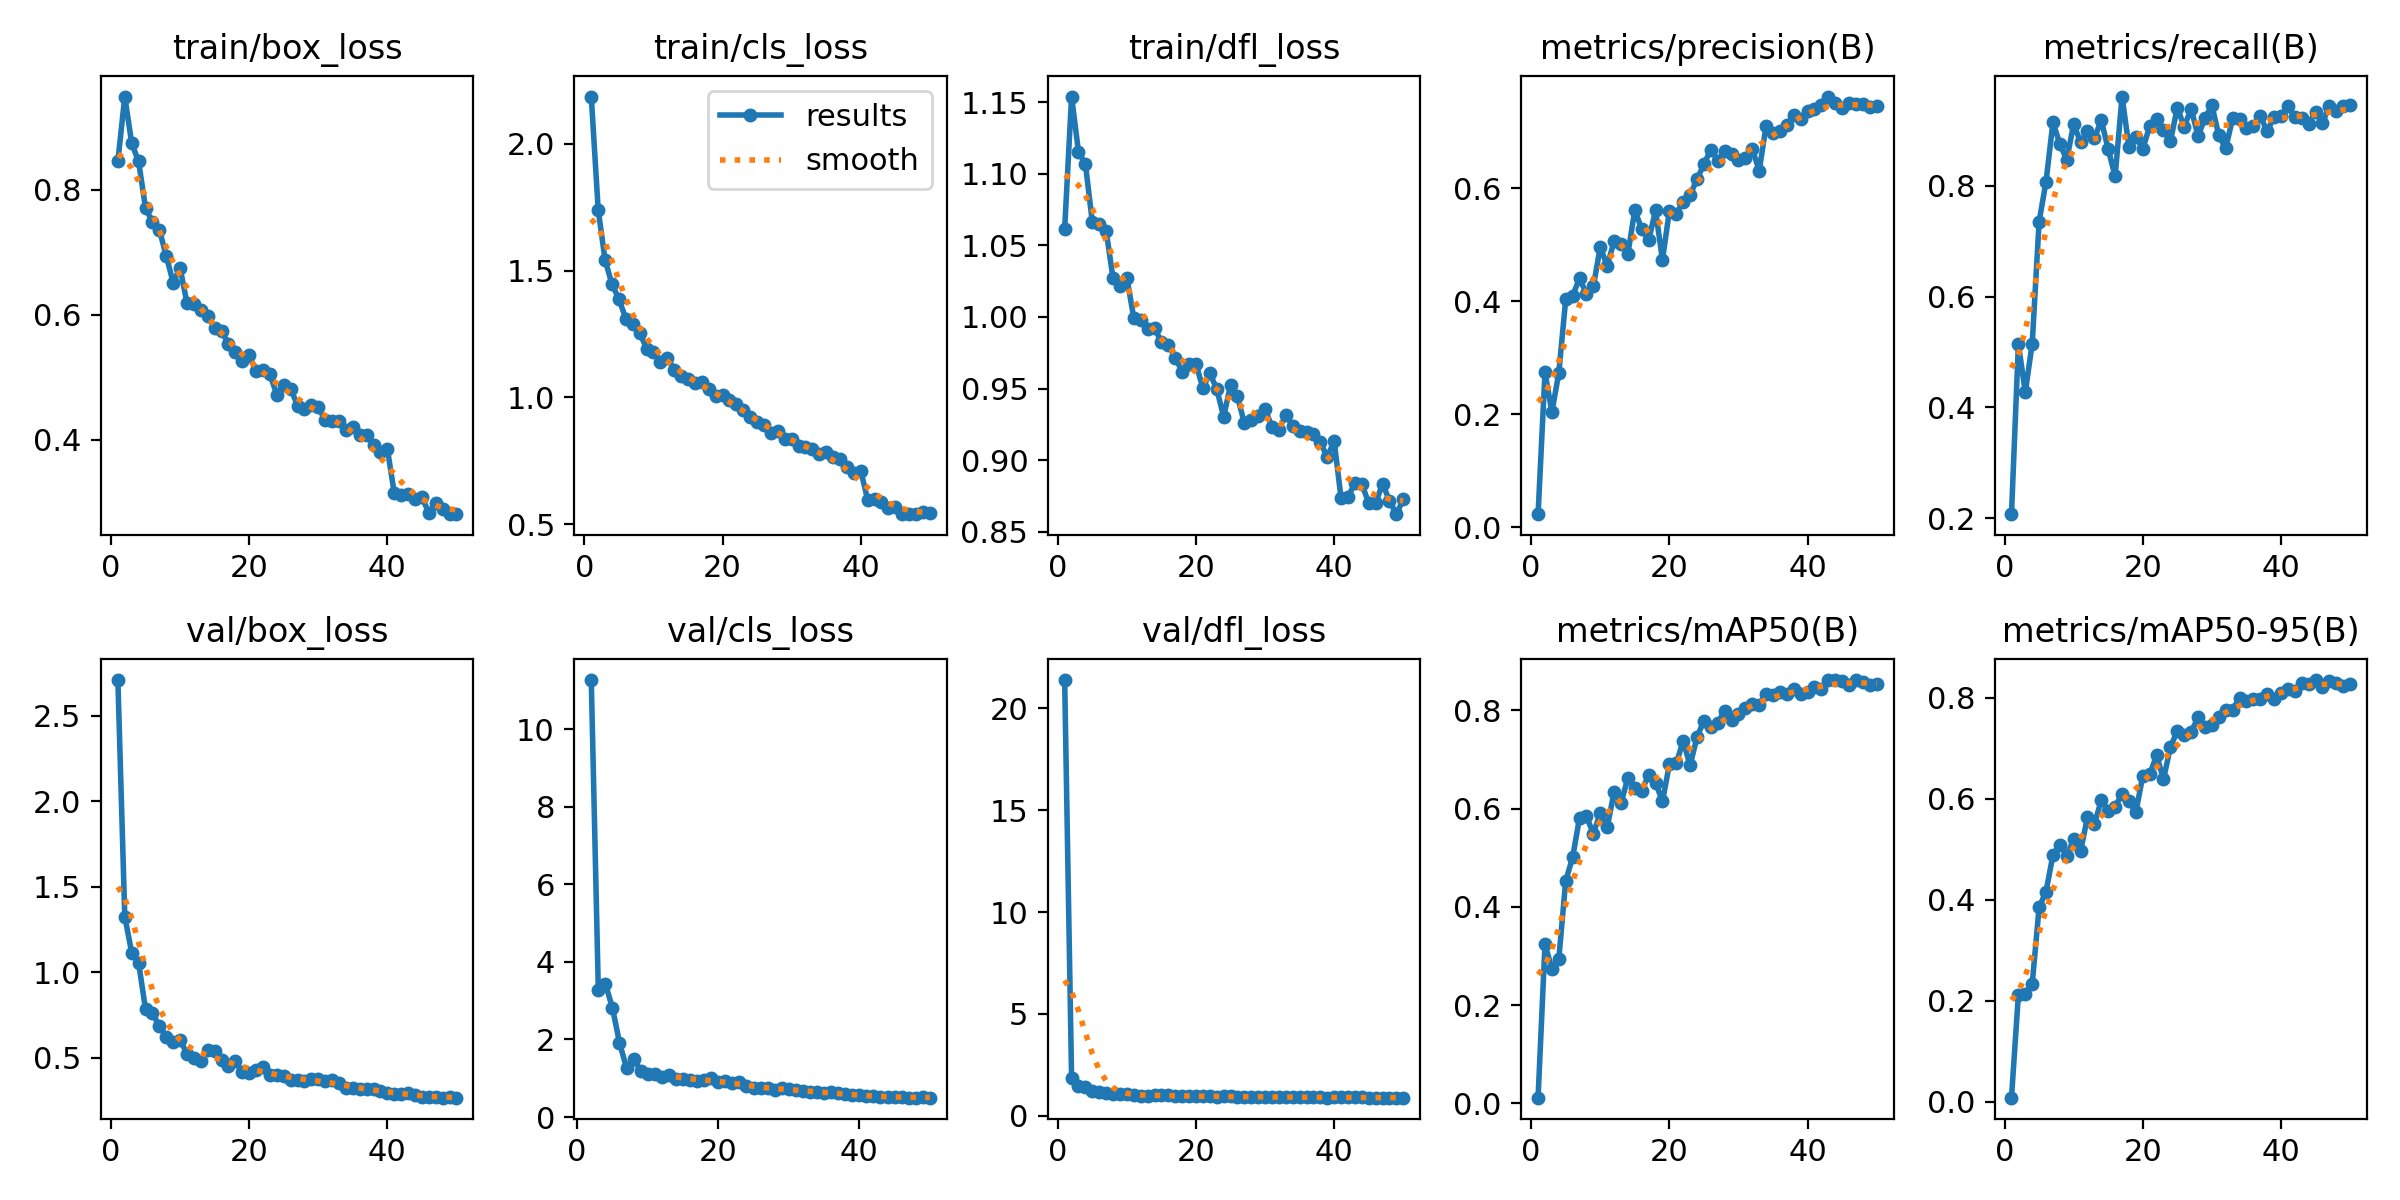

The data file committed next to this chart (first rows):
epoch, time, train/box_loss, train/cls_loss, train/dfl_loss, metrics/precision(B), metrics/recall(B), metrics/mAP50(B), metrics/mAP50-95(B), val/box_loss, val/cls_loss, val/dfl_loss, lr/pg0, lr/pg1, lr/pg2
1, 94.82, 0.8453, 2.186, 1.062, 0.02275, 0.207, 0.01152, 0.00821, 2.71, inf, 21.4, 0.003289, 0.003289, 0.003289
2, 189.1, 0.9486, 1.74, 1.154, 0.274, 0.514, 0.3234, 0.212, 1.327, 11.26, 1.859, 0.006616, 0.006616, 0.006616
3, 286.4, 0.874, 1.541, 1.115, 0.2036, 0.4272, 0.2744, 0.2134, 1.116, 3.266, 1.455, 0.009916, 0.009916, 0.009916
4, 381.6, 0.8448, 1.446, 1.107, 0.2731, 0.5151, 0.2939, 0.2335, 1.057, 3.435, 1.403, 0.009912, 0.009912, 0.009912
5, 487.5, 0.7705, 1.387, 1.066, 0.4031, 0.7353, 0.4531, 0.3853, 0.7852, 2.817, 1.211, 0.009843, 0.009843, 0.009843
6, 597.8, 0.7477, 1.311, 1.065, 0.4098, 0.8074, 0.5007, 0.4161, 0.7628, 1.917, 1.178, 0.009756, 0.009756, 0.009756
7, 704.7, 0.7357, 1.289, 1.06, 0.4403, 0.9145, 0.5814, 0.489, 0.6855, 1.263, 1.101, 0.009649, 0.009649, 0.009649
8, 811.3, 0.694, 1.256, 1.027, 0.4132, 0.8756, 0.5841, 0.5083, 0.624, 1.496, 1.049, 0.009525, 0.009525, 0.009525
9, 919.4, 0.6512, 1.193, 1.022, 0.4261, 0.8471, 0.5493, 0.4878, 0.5918, 1.196, 1.051, 0.009382, 0.009382, 0.009382
10, 1020, 0.6746, 1.179, 1.027, 0.496, 0.9117, 0.591, 0.5198, 0.6048, 1.108, 1.057, 0.009222, 0.009222, 0.009222
11, 1121, 0.6186, 1.141, 0.9993, 0.4628, 0.8783, 0.5617, 0.4963, 0.5252, 1.113, 0.9975, 0.009046, 0.009046, 0.009046
12, 1226, 0.6166, 1.157, 0.9981, 0.5058, 0.8987, 0.6342, 0.5645, 0.5023, 1.026, 0.9897, 0.008854, 0.008854, 0.008854
13, 1325, 0.6067, 1.109, 0.9919, 0.5009, 0.8862, 0.6112, 0.5502, 0.4824, 1.082, 0.9697, 0.008646, 0.008646, 0.008646
14, 1425, 0.5981, 1.083, 0.9926, 0.4842, 0.9183, 0.6625, 0.5975, 0.5461, 0.992, 0.9981, 0.008424, 0.008424, 0.008424
15, 1526, 0.5786, 1.072, 0.9823, 0.5615, 0.8659, 0.6415, 0.577, 0.5407, 0.9825, 1.027, 0.008189, 0.008189, 0.008189
16, 1620, 0.5739, 1.057, 0.9808, 0.5275, 0.8171, 0.6367, 0.5848, 0.49, 0.9634, 1.003, 0.007941, 0.007941, 0.007941
17, 1715, 0.5533, 1.059, 0.9715, 0.5079, 0.9611, 0.6684, 0.6096, 0.4538, 0.9407, 0.9557, 0.007681, 0.007681, 0.007681
18, 1814, 0.5409, 1.032, 0.9619, 0.5609, 0.8702, 0.6529, 0.5954, 0.4833, 0.9656, 0.9852, 0.007411, 0.007411, 0.007411
19, 1908, 0.5263, 1.006, 0.9669, 0.473, 0.8888, 0.6146, 0.5736, 0.4157, 1.001, 0.9545, 0.007132, 0.007132, 0.007132
20, 2002, 0.5348, 1.01, 0.9672, 0.5599, 0.8663, 0.6902, 0.6458, 0.4147, 0.9048, 0.9444, 0.006844, 0.006844, 0.006844
21, 2099, 0.5097, 0.9879, 0.9504, 0.5552, 0.9079, 0.6921, 0.6486, 0.4295, 0.9319, 0.9708, 0.006549, 0.006549, 0.006549
22, 2194, 0.5118, 0.9722, 0.9607, 0.5756, 0.9201, 0.7378, 0.6861, 0.4475, 0.8686, 0.96, 0.006247, 0.006247, 0.006247
23, 2289, 0.5048, 0.952, 0.9499, 0.5882, 0.9, 0.688, 0.6392, 0.3981, 0.8927, 0.9315, 0.005941, 0.005941, 0.005941
24, 2388, 0.4721, 0.9225, 0.9304, 0.616, 0.8806, 0.7457, 0.7025, 0.4026, 0.7954, 0.9469, 0.005631, 0.005631, 0.005631
25, 2483, 0.4869, 0.9032, 0.9522, 0.6427, 0.9408, 0.7793, 0.7349, 0.3933, 0.7626, 0.9437, 0.005319, 0.005319, 0.005319
26, 2578, 0.4816, 0.8897, 0.9446, 0.6683, 0.9064, 0.7653, 0.7257, 0.3731, 0.7449, 0.9316, 0.005005, 0.005005, 0.005005
27, 2675, 0.4546, 0.8597, 0.926, 0.6492, 0.9394, 0.7741, 0.7326, 0.3706, 0.743, 0.934, 0.004691, 0.004691, 0.004691
28, 2770, 0.4495, 0.8667, 0.9284, 0.6667, 0.8901, 0.7997, 0.7613, 0.3628, 0.7054, 0.923, 0.004379, 0.004379, 0.004379
29, 2865, 0.4561, 0.8378, 0.9309, 0.6604, 0.9217, 0.7795, 0.7418, 0.375, 0.7428, 0.9293, 0.004069, 0.004069, 0.004069
30, 2964, 0.452, 0.8344, 0.9358, 0.6496, 0.9453, 0.7922, 0.7464, 0.3754, 0.7228, 0.9169, 0.003763, 0.003763, 0.003763
31, 3059, 0.4312, 0.8092, 0.9233, 0.6538, 0.891, 0.8043, 0.7621, 0.3638, 0.7006, 0.926, 0.003461, 0.003461, 0.003461
32, 3153, 0.4296, 0.8038, 0.9212, 0.6696, 0.8677, 0.8136, 0.7752, 0.3711, 0.6766, 0.9244, 0.003166, 0.003166, 0.003166
33, 3251, 0.4295, 0.795, 0.9316, 0.6312, 0.9215, 0.8116, 0.7767, 0.3515, 0.6581, 0.9263, 0.002878, 0.002878, 0.002878
34, 3346, 0.4152, 0.7758, 0.9242, 0.7108, 0.9204, 0.8341, 0.8004, 0.323, 0.6473, 0.9043, 0.002599, 0.002599, 0.002599
35, 3440, 0.4207, 0.7857, 0.9202, 0.6986, 0.9051, 0.8308, 0.7945, 0.3213, 0.6338, 0.9085, 0.002329, 0.002329, 0.002329
36, 3540, 0.4079, 0.7659, 0.9194, 0.7019, 0.9082, 0.8376, 0.7984, 0.3205, 0.6379, 0.8985, 0.002069, 0.002069, 0.002069
37, 3634, 0.4081, 0.7571, 0.918, 0.7124, 0.9268, 0.8326, 0.7973, 0.3189, 0.6088, 0.8991, 0.001821, 0.001821, 0.001821
38, 3729, 0.3917, 0.7247, 0.9125, 0.7294, 0.8983, 0.8435, 0.8079, 0.3189, 0.5847, 0.9012, 0.001586, 0.001586, 0.001586
39, 3826, 0.3804, 0.7039, 0.9023, 0.7235, 0.9246, 0.8341, 0.7984, 0.3067, 0.5745, 0.8931, 0.001364, 0.001364, 0.001364
40, 3921, 0.3854, 0.7116, 0.9133, 0.737, 0.9268, 0.8383, 0.8094, 0.2945, 0.5625, 0.8974, 0.001156, 0.001156, 0.001156
41, 4037, 0.3145, 0.5958, 0.8733, 0.7397, 0.944, 0.8471, 0.8185, 0.2913, 0.5477, 0.8989, 0.000964, 0.000964, 0.000964
42, 4135, 0.3119, 0.598, 0.8742, 0.7472, 0.9239, 0.8439, 0.8136, 0.2908, 0.5435, 0.8963, 0.0007876, 0.0007876, 0.0007876
43, 4230, 0.3131, 0.5864, 0.884, 0.7625, 0.9222, 0.861, 0.8294, 0.2969, 0.5135, 0.9027, 0.0006278, 0.0006278, 0.0006278
44, 4324, 0.3058, 0.5646, 0.8834, 0.7506, 0.9122, 0.8618, 0.8284, 0.2827, 0.517, 0.8953, 0.0004854, 0.0004854, 0.0004854
45, 4421, 0.3083, 0.5676, 0.8701, 0.7426, 0.9333, 0.8605, 0.8355, 0.2722, 0.5145, 0.8905, 0.0003608, 0.0003608, 0.0003608
46, 4516, 0.2829, 0.5401, 0.8698, 0.751, 0.9133, 0.8512, 0.8222, 0.2692, 0.516, 0.8878, 0.0002545, 0.0002545, 0.0002545
47, 4610, 0.2981, 0.542, 0.8837, 0.7489, 0.9438, 0.8616, 0.8328, 0.2691, 0.5006, 0.8875, 0.0001669, 0.0001669, 0.0001669
48, 4709, 0.2899, 0.5399, 0.8718, 0.7491, 0.9354, 0.8575, 0.8294, 0.268, 0.504, 0.8853, 9.84752e-05, 9.84752e-05, 9.84752e-05
49, 4804, 0.281, 0.5466, 0.8623, 0.7443, 0.9435, 0.8511, 0.8241, 0.2688, 0.5072, 0.8858, 4.93871e-05, 4.93871e-05, 4.93871e-05
50, 4898, 0.281, 0.5456, 0.8727, 0.7464, 0.9455, 0.8545, 0.8269, 0.2676, 0.5037, 0.8858, 1.98565e-05, 1.98565e-05, 1.98565e-05
